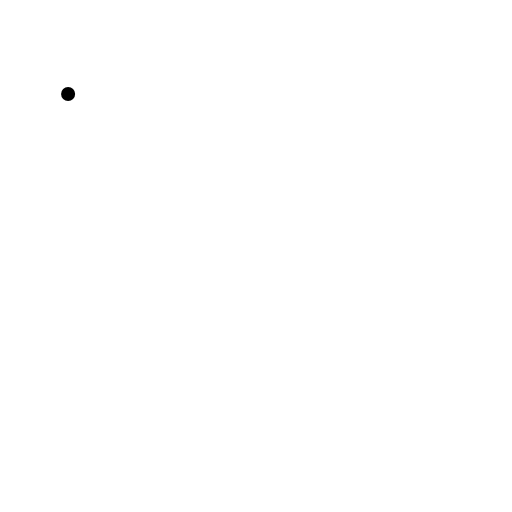
t = 0.00 s
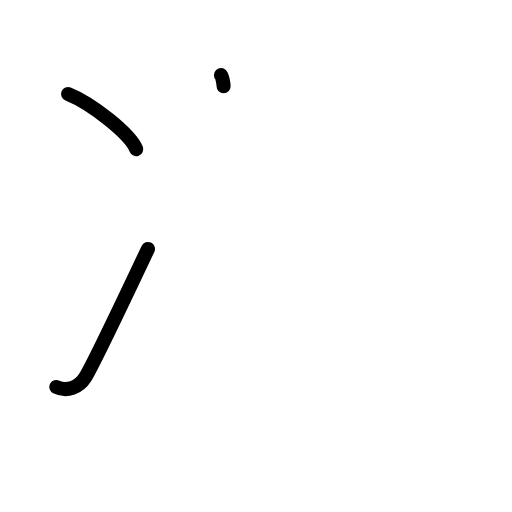
t = 2.38 s
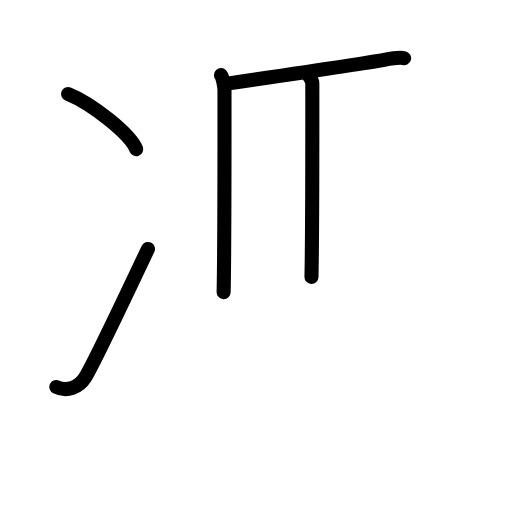
t = 4.75 s
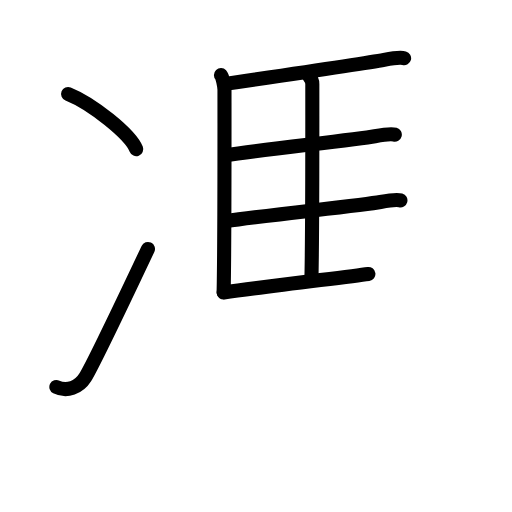
t = 7.19 s
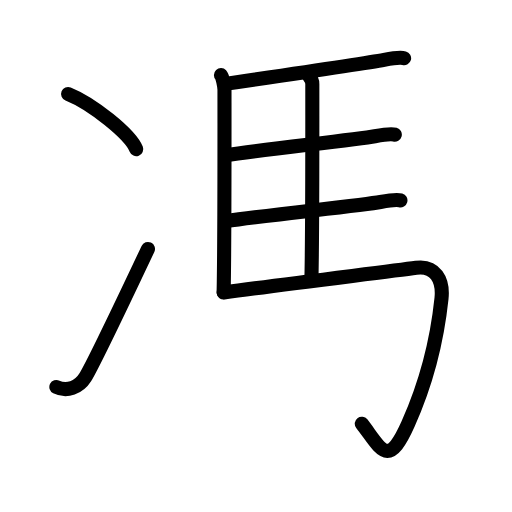
t = 7.63 s
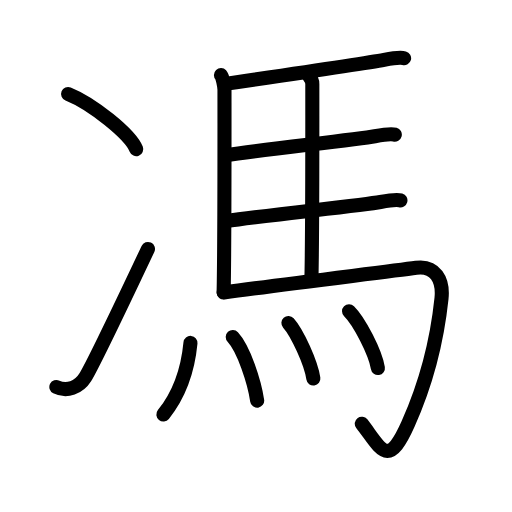
t = 12.00 s

The animated SVG that drew these frames (rendered in a browser with its animation timeline set to each time). Animation: 32 SMIL elements (animate=32); one cycle of 12.00 s.

<?xml version="1.0" encoding="UTF-8"?>
<!--
AniKanjiVG is licensed by CC-BY-SA Paul C. Sommerhoff (https://bitbucket.org/sommerhoff/anikanjivg).
AniKanjiVG uses KanjiVG which is licensed by CC-BY-SA Ulrich Apel (http://kanjivg.tagaini.net).
See also http://creativecommons.org/licenses/by-sa/3.0/
-->
<svg xmlns:kvg='http://kanjivg.tagaini.net' xmlns='http://www.w3.org/2000/svg' width='109' height='109' viewBox='0 0 109 109' style='fill:none;stroke:#000000;stroke-width:3;stroke-linecap:round;stroke-linejoin:round;' id="kvg:kanji_099ae"><g id="kvg:099ae" kvg:element="馮"><g id="kvg:099ae-g1" kvg:element="冫" kvg:original="氷" kvg:position="left"><g id="kvg:099ae-g2" kvg:position="top"><path id="kvg:099ae-s1" kvg:type="㇔" d="M14.5,20c5.12,2.07,13.22,8.52,14.5,11.75"><animate attributeName="d" begin="0.0s" dur="1.0s" from="M14.5,20C14.5,20,14.5,20,14.5,20" to="M14.5,20c5.12,2.07,13.22,8.52,14.5,11.75" />
</path>
</g>
<g id="kvg:099ae-g3" kvg:position="bottom"><path id="kvg:099ae-s2" kvg:type="㇀" d="M12,82.38c2.25,1.12,4.81,0.09,6.12-2C19.4,78.34,26.62,63.33,31.5,53"><animate attributeName="d" begin="1.0s" dur="0.5s" from="M12,82.38C12,82.38,12,82.38,12,82.38" to="M12,82.38c2.25,1.12,4.81,0.09,6.12-2" />
<animate attributeName="d" begin="1.5s" dur="0.5s" from="M12,82.38c2.25,1.12,4.81,0.09,6.12-2c0,0,0,0,0,0,0" to="M12,82.38c2.25,1.12,4.81,0.09,6.12-2C19.4,78.34,26.62,63.33,31.5,53" />
<animate attributeName="d" begin="0s" dur="1.0s" from="M-100,-100" to="M-100,-100" />
</path>
</g>
</g>
<g id="kvg:099ae-g4" kvg:element="馬" kvg:position="right" kvg:radical="general"><path id="kvg:099ae-s3" kvg:type="㇑" d="M47.04,16c0.36,0.38,0.75,2.47,0.75,3.12c0,6.64,0.04,32.63-0.18,43.08"><animate attributeName="d" begin="2.0s" dur="0.5s" from="M47.04,16C47.04,16,47.04,16,47.04,16" to="M47.04,16c0.36,0.38,0.75,2.47,0.75,3.12" />
<animate attributeName="d" begin="2.5s" dur="0.5s" from="M47.04,16c0.36,0.38,0.75,2.47,0.75,3.12c0,0,0,0,0,0,0" to="M47.04,16c0.36,0.38,0.75,2.47,0.75,3.12c0,6.64,0.04,32.63-0.18,43.08" />
<animate attributeName="d" begin="0s" dur="2.0s" from="M-100,-100" to="M-100,-100" />
</path>
<path id="kvg:099ae-s4" kvg:type="㇐b" d="M48.34,17.8c8.88-1.3,29.62-4.34,33.43-5.05c1.33-0.25,3.59-0.53,4.26-0.35"><animate attributeName="d" begin="3.0s" dur="0.5s" from="M48.34,17.8C48.34,17.8,48.34,17.8,48.34,17.8" to="M48.34,17.8c8.88-1.3,29.62-4.34,33.43-5.05" />
<animate attributeName="d" begin="3.5s" dur="0.5s" from="M48.34,17.8c8.88-1.3,29.62-4.34,33.43-5.05c0,0,0,0,0,0,0" to="M48.34,17.8c8.88-1.3,29.62-4.34,33.43-5.05c1.33-0.25,3.59-0.53,4.26-0.35" />
<animate attributeName="d" begin="0s" dur="3.0s" from="M-100,-100" to="M-100,-100" />
</path>
<path id="kvg:099ae-s5" kvg:type="㇑a" d="M65.84,16.32c0.36,0.38,0.65,0.9,0.65,1.55c0,6.64,0.04,30.63-0.18,41.08"><animate attributeName="d" begin="4.0s" dur="0.5s" from="M65.84,16.32C65.84,16.32,65.84,16.32,65.84,16.32" to="M65.84,16.32c0.36,0.38,0.65,0.9,0.65,1.55" />
<animate attributeName="d" begin="4.5s" dur="0.5s" from="M65.84,16.32c0.36,0.38,0.65,0.9,0.65,1.55c0,0,0,0,0,0,0" to="M65.84,16.32c0.36,0.38,0.65,0.9,0.65,1.55c0,6.64,0.04,30.63-0.18,41.08" />
<animate attributeName="d" begin="0s" dur="4.0s" from="M-100,-100" to="M-100,-100" />
</path>
<path id="kvg:099ae-s6" kvg:type="㇐b" d="M47.95,33.05c8.88-1.3,28.03-3.34,31.84-4.05c1.33-0.25,3.59-0.53,4.26-0.35"><animate attributeName="d" begin="5.0s" dur="0.5s" from="M47.95,33.05C47.95,33.05,47.95,33.05,47.95,33.05" to="M47.95,33.05c8.88-1.3,28.03-3.34,31.84-4.05" />
<animate attributeName="d" begin="5.5s" dur="0.5s" from="M47.95,33.05c8.88-1.3,28.03-3.34,31.84-4.05c0,0,0,0,0,0,0" to="M47.95,33.05c8.88-1.3,28.03-3.34,31.84-4.05c1.33-0.25,3.59-0.53,4.26-0.35" />
<animate attributeName="d" begin="0s" dur="5.0s" from="M-100,-100" to="M-100,-100" />
</path>
<path id="kvg:099ae-s7" kvg:type="㇐b" d="M48.15,47.05c8.88-1.3,29.03-3.34,32.84-4.05c1.33-0.25,3.59-0.53,4.26-0.35"><animate attributeName="d" begin="6.0s" dur="0.5s" from="M48.15,47.05C48.15,47.05,48.15,47.05,48.15,47.05" to="M48.15,47.05c8.88-1.3,29.03-3.34,32.84-4.05" />
<animate attributeName="d" begin="6.5s" dur="0.5s" from="M48.15,47.05c8.88-1.3,29.03-3.34,32.84-4.05c0,0,0,0,0,0,0" to="M48.15,47.05c8.88-1.3,29.03-3.34,32.84-4.05c1.33-0.25,3.59-0.53,4.26-0.35" />
<animate attributeName="d" begin="0s" dur="6.0s" from="M-100,-100" to="M-100,-100" />
</path>
<path id="kvg:099ae-s8" kvg:type="㇆a" d="M47.62,62.28c12.63-1.78,34.74-4.4,40.97-5.27c4.05-0.57,5.82,2.58,5.4,6.53C92.82,74.75,90,83.25,86.88,90.25c-4.35,9.75-5.74,5.25-9.86-0.05"><animate attributeName="d" begin="7.0s" dur="0.25s" from="M47.62,62.28C47.62,62.28,47.62,62.28,47.62,62.28" to="M47.62,62.28c12.63-1.78,34.74-4.4,40.97-5.27" />
<animate attributeName="d" begin="7.25s" dur="0.25s" from="M47.62,62.28c12.63-1.78,34.74-4.4,40.97-5.27c0,0,0,0,0,0,0" to="M47.62,62.28c12.63-1.78,34.74-4.4,40.97-5.27c4.05-0.57,5.82,2.58,5.4,6.53" />
<animate attributeName="d" begin="7.5s" dur="0.25s" from="M47.62,62.28c12.63-1.78,34.74-4.4,40.97-5.27c4.05-0.57,5.82,2.58,5.4,6.53c0,0,0,0,0,0,0" to="M47.62,62.28c12.63-1.78,34.74-4.4,40.97-5.27c4.05-0.57,5.82,2.58,5.4,6.53C92.82,74.75,90,83.25,86.88,90.25" />
<animate attributeName="d" begin="7.75s" dur="0.25s" from="M47.62,62.28c12.63-1.78,34.74-4.4,40.97-5.27c4.05-0.57,5.82,2.58,5.4,6.53C92.82,74.75,90,83.25,86.88,90.25c0,0,0,0,0,0,0" to="M47.62,62.28c12.63-1.78,34.74-4.4,40.97-5.27c4.05-0.57,5.82,2.58,5.4,6.53C92.82,74.75,90,83.25,86.88,90.25c-4.35,9.75-5.74,5.25-9.86-0.05" />
<animate attributeName="d" begin="0s" dur="7.0s" from="M-100,-100" to="M-100,-100" />
</path>
<g id="kvg:099ae-g5" kvg:element="灬" kvg:variant="true" kvg:original="火"><path id="kvg:099ae-s9" kvg:type="㇔" d="M40.55,73C40,78.75,38,84.25,34.78,88.25"><animate attributeName="d" begin="8.0s" dur="1.0s" from="M40.55,73C40.55,73,40.55,73,40.55,73" to="M40.55,73C40,78.75,38,84.25,34.78,88.25" />
<animate attributeName="d" begin="0s" dur="8.0s" from="M-100,-100" to="M-100,-100" />
</path>
<path id="kvg:099ae-s10" kvg:type="㇔" d="M49.55,71.75c2.36,2.55,4.61,9.58,5.2,13.55"><animate attributeName="d" begin="9.0s" dur="1.0s" from="M49.55,71.75C49.55,71.75,49.55,71.75,49.55,71.75" to="M49.55,71.75c2.36,2.55,4.61,9.58,5.2,13.55" />
<animate attributeName="d" begin="0s" dur="9.0s" from="M-100,-100" to="M-100,-100" />
</path>
<path id="kvg:099ae-s11" kvg:type="㇔" d="M61.4,68.75c1.88,2.09,4.84,8.58,5.31,11.83"><animate attributeName="d" begin="10.0s" dur="1.0s" from="M61.4,68.75C61.4,68.75,61.4,68.75,61.4,68.75" to="M61.4,68.75c1.88,2.09,4.84,8.58,5.31,11.83" />
<animate attributeName="d" begin="0s" dur="10.0s" from="M-100,-100" to="M-100,-100" />
</path>
<path id="kvg:099ae-s12" kvg:type="㇔" d="M74.31,66.25c2.17,2.14,5.59,8.78,6.14,12.1"><animate attributeName="d" begin="11.0s" dur="1.0s" from="M74.31,66.25C74.31,66.25,74.31,66.25,74.31,66.25" to="M74.31,66.25c2.17,2.14,5.59,8.78,6.14,12.1" />
<animate attributeName="d" begin="0s" dur="11.0s" from="M-100,-100" to="M-100,-100" />
</path>
</g>
</g>
</g>
</svg>
